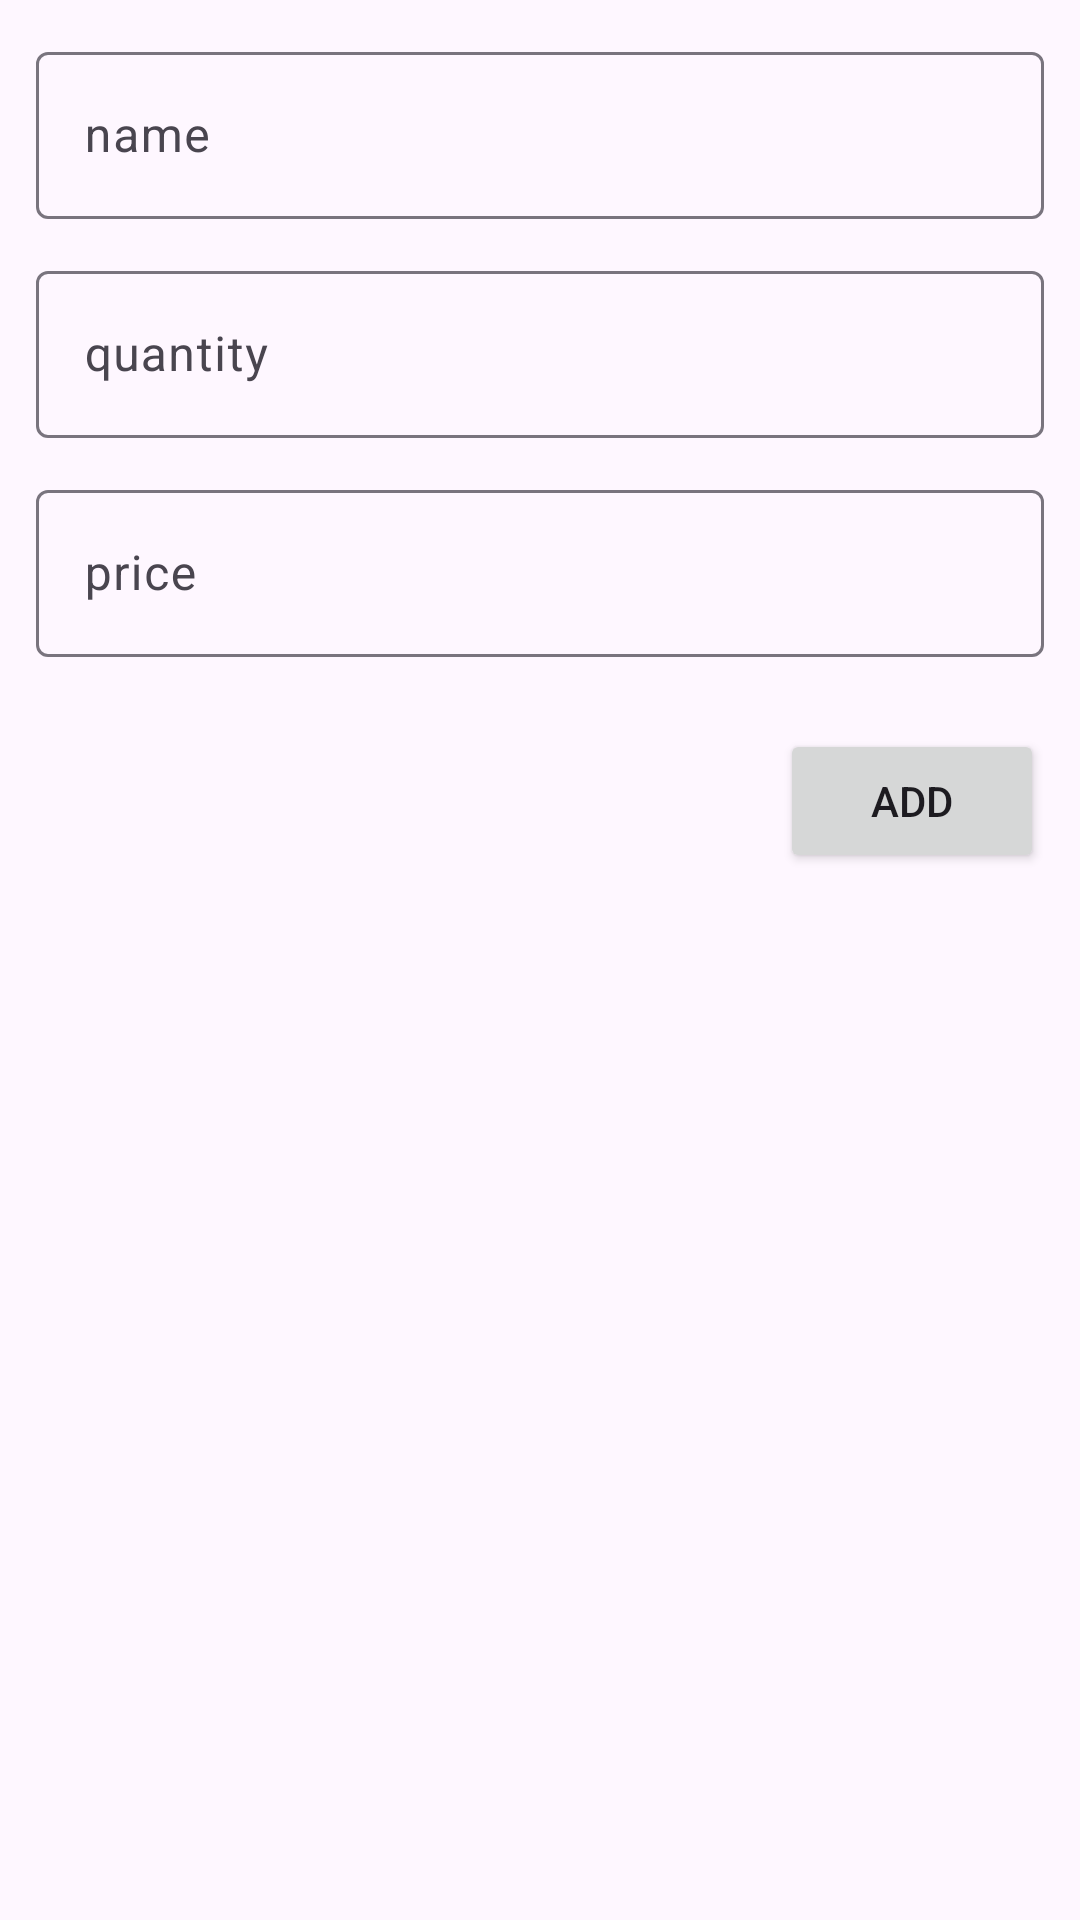

Reconstruct the res/layout file that produces this screen, plus the resources it refers to.
<!-- AndroidManifest.xml: application theme Theme.Individual2 -->
<!-- res/layout/fragment_add_item.xml -->
<?xml version="1.0" encoding="utf-8"?>
<androidx.constraintlayout.widget.ConstraintLayout xmlns:android="http://schemas.android.com/apk/res/android"
    xmlns:app="http://schemas.android.com/apk/res-auto"
    xmlns:tools="http://schemas.android.com/tools"
    android:layout_width="match_parent"
    android:layout_height="match_parent"
    tools:context=".presentation.add.AddItemFragment">

    <com.google.android.material.textfield.TextInputLayout
        android:id="@+id/inputLayoutItemName"
        android:layout_width="0dp"
        android:layout_height="wrap_content"
        android:layout_marginStart="@dimen/margin_normal"
        android:layout_marginTop="@dimen/margin_normal"
        android:layout_marginEnd="@dimen/margin_normal"
        app:layout_constraintEnd_toEndOf="parent"
        app:layout_constraintStart_toStartOf="parent"
        app:layout_constraintTop_toTopOf="parent">

        <com.google.android.material.textfield.TextInputEditText
            android:id="@+id/inputTextItemName"
            android:layout_width="match_parent"
            android:layout_height="wrap_content"
            android:hint="@string/name" />
    </com.google.android.material.textfield.TextInputLayout>

    <com.google.android.material.textfield.TextInputLayout
        android:id="@+id/inputLayoutItemQuantity"
        android:layout_width="0dp"
        android:layout_height="wrap_content"
        android:layout_marginTop="@dimen/margin_normal"
        app:layout_constraintEnd_toEndOf="@+id/inputLayoutItemName"
        app:layout_constraintStart_toStartOf="@+id/inputLayoutItemName"
        app:layout_constraintTop_toBottomOf="@+id/inputLayoutItemName">

        <com.google.android.material.textfield.TextInputEditText
            android:id="@+id/inputTextItemQuantity"
            android:layout_width="match_parent"
            android:layout_height="wrap_content"
            android:hint="@string/quantity"
            android:inputType="number" />
    </com.google.android.material.textfield.TextInputLayout>

    <com.google.android.material.textfield.TextInputLayout
        android:id="@+id/inputLayoutItemPrice"
        android:layout_width="0dp"
        android:layout_height="wrap_content"
        android:layout_marginTop="@dimen/margin_normal"
        app:layout_constraintEnd_toEndOf="@+id/inputLayoutItemQuantity"
        app:layout_constraintStart_toStartOf="@+id/inputLayoutItemQuantity"
        app:layout_constraintTop_toBottomOf="@+id/inputLayoutItemQuantity">

        <com.google.android.material.textfield.TextInputEditText
            android:id="@+id/inputTextItemPrice"
            android:layout_width="match_parent"
            android:layout_height="wrap_content"
            android:hint="@string/price" />
    </com.google.android.material.textfield.TextInputLayout>

    <Button
        android:id="@+id/btAdd"
        android:layout_width="wrap_content"
        android:layout_height="wrap_content"
        android:layout_marginTop="@dimen/margin_big"
        android:text="@string/add"
        app:layout_constraintEnd_toEndOf="@+id/inputLayoutItemPrice"
        app:layout_constraintTop_toBottomOf="@+id/inputLayoutItemPrice" />
</androidx.constraintlayout.widget.ConstraintLayout>
<!-- resources referenced by this layout -->
<resources>
  <dimen name="margin_big">24dp</dimen>
  <dimen name="margin_normal">12dp</dimen>
  <string name="add">Add</string>
  <string name="name">name</string>
  <string name="price">price</string>
  <string name="quantity">quantity</string>
  <style name="Theme.Individual2" parent="Base.Theme.Individual2" />
  <style name="Base.Theme.Individual2" parent="Theme.Material3.DayNight.NoActionBar">
          
          
      </style>
</resources>
